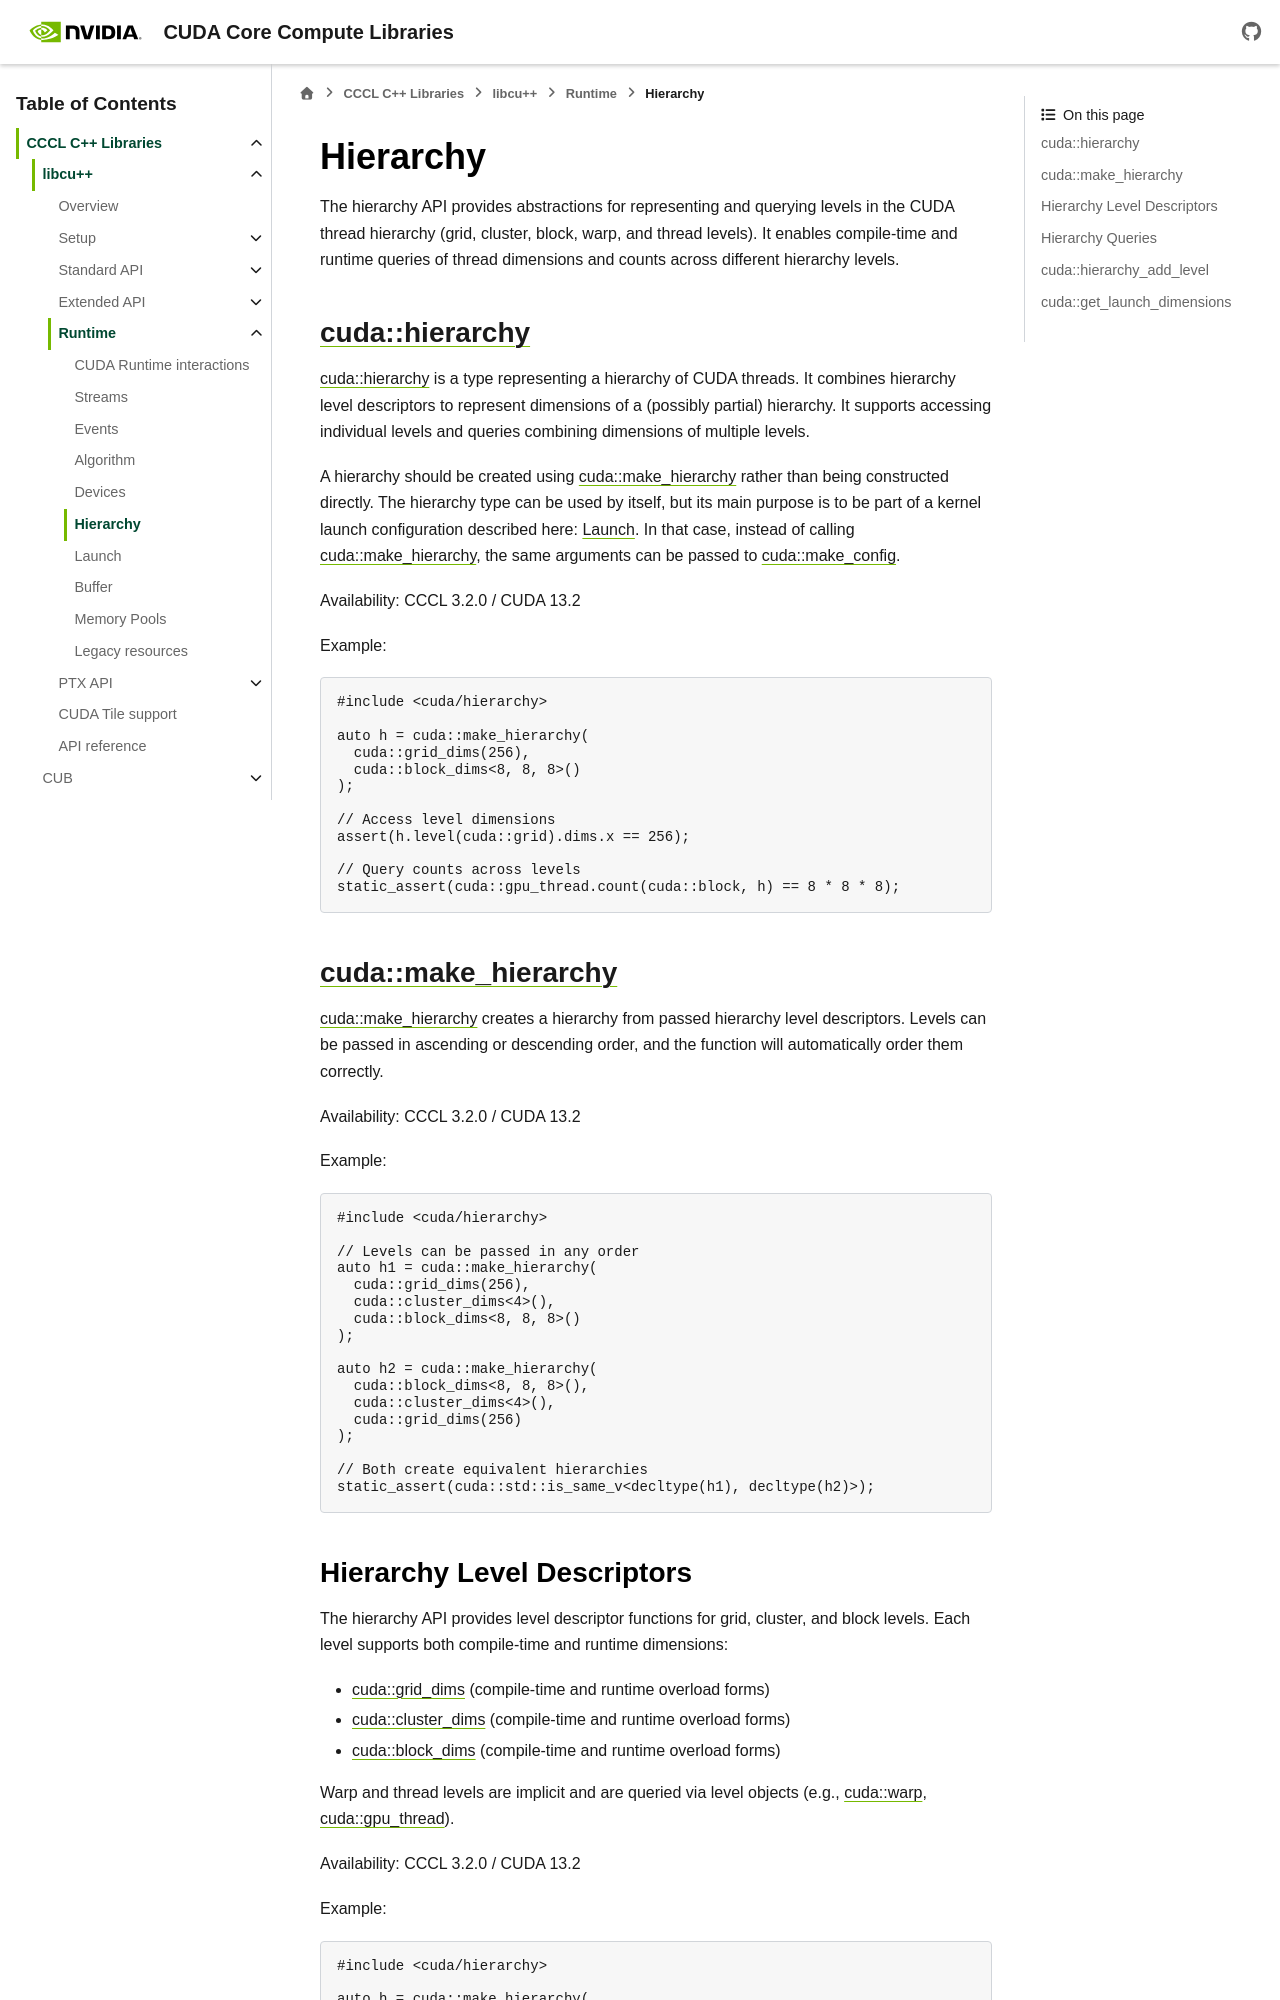

repository: NVIDIA/cccl · page: docs/unstable/libcudacxx/runtime/hierarchy.html · generator: sphinx

.. _cccl-runtime-hierarchy:

.. |cuda_hierarchy| replace:: :ref:`cuda::hierarchy <libcudacxx-api-class-cuda-ns-hierarchy>`
.. |cuda_make_hierarchy| replace:: :ref:`cuda::make_hierarchy <libcudacxx-api-function-cuda-ns-make_hierarchy>`
.. |cuda_make_config| replace:: :ref:`cuda::make_config <libcudacxx-api-function-cuda-ns-make_config>`
.. |cuda_grid_dims| replace:: :ref:`cuda::grid_dims <libcudacxx-api-function-cuda-ns-grid_dims>`
.. |cuda_cluster_dims| replace:: :ref:`cuda::cluster_dims <libcudacxx-api-function-cuda-ns-cluster_dims>`
.. |cuda_block_dims| replace:: :ref:`cuda::block_dims <libcudacxx-api-function-cuda-ns-block_dims>`
.. |cuda_warp| replace:: :ref:`cuda::warp <libcudacxx-api-variable-cuda-ns-warp>`
.. |cuda_gpu_thread| replace:: :ref:`cuda::gpu_thread <libcudacxx-api-variable-cuda-ns-gpu_thread>`
.. |cuda_hierarchy_add_level| replace:: :ref:`cuda::hierarchy_add_level <libcudacxx-api-function-cuda-ns-hierarchy_add_level>`
.. |cuda_get_launch_dimensions| replace:: :ref:`cuda::get_launch_dimensions <libcudacxx-api-function-cuda-ns-get_launch_dimensions>`

Hierarchy
=========

The hierarchy API provides abstractions for representing and querying levels in the CUDA thread hierarchy (grid, cluster,
block, warp, and thread levels). It enables compile-time and runtime queries of thread dimensions and counts across
different hierarchy levels.

|cuda_hierarchy|
---------------------------------------------------------------------
.. _cccl-runtime-hierarchy-hierarchy:

|cuda_hierarchy| is a type representing a hierarchy of CUDA threads. It combines hierarchy level descriptors
to represent dimensions of a (possibly partial) hierarchy. It supports accessing individual levels and queries
combining dimensions of multiple levels.

A hierarchy should be created using |cuda_make_hierarchy| rather than being constructed directly. The
hierarchy type can be used by itself, but its main purpose is to be part of a kernel launch configuration described
here: :ref:`Launch <cccl-runtime-launch>`. In that case, instead of calling |cuda_make_hierarchy|, the same arguments
can be passed to |cuda_make_config|.

Availability: CCCL 3.2.0 / CUDA 13.2

Example:

.. code:: cpp

   #include <cuda/hierarchy>

   auto h = cuda::make_hierarchy(
     cuda::grid_dims(256),
     cuda::block_dims<8, 8, 8>()
   );

   // Access level dimensions
   assert(h.level(cuda::grid).dims.x == 256);

   // Query counts across levels
   static_assert(cuda::gpu_thread.count(cuda::block, h) == 8 * 8 * 8);

|cuda_make_hierarchy|
----------------------------------------------------------------------------------------------------
.. _cccl-runtime-hierarchy-make-hierarchy:

|cuda_make_hierarchy| creates a hierarchy from passed hierarchy level descriptors. Levels can be passed in
ascending or descending order, and the function will automatically order them correctly.

Availability: CCCL 3.2.0 / CUDA 13.2

Example:

.. code:: cpp

   #include <cuda/hierarchy>

   // Levels can be passed in any order
   auto h1 = cuda::make_hierarchy(
     cuda::grid_dims(256),
     cuda::cluster_dims<4>(),
     cuda::block_dims<8, 8, 8>()
   );

   auto h2 = cuda::make_hierarchy(
     cuda::block_dims<8, 8, 8>(),
     cuda::cluster_dims<4>(),
     cuda::grid_dims(256)
   );

   // Both create equivalent hierarchies
   static_assert(cuda::std::is_same_v<decltype(h1), decltype(h2)>);
